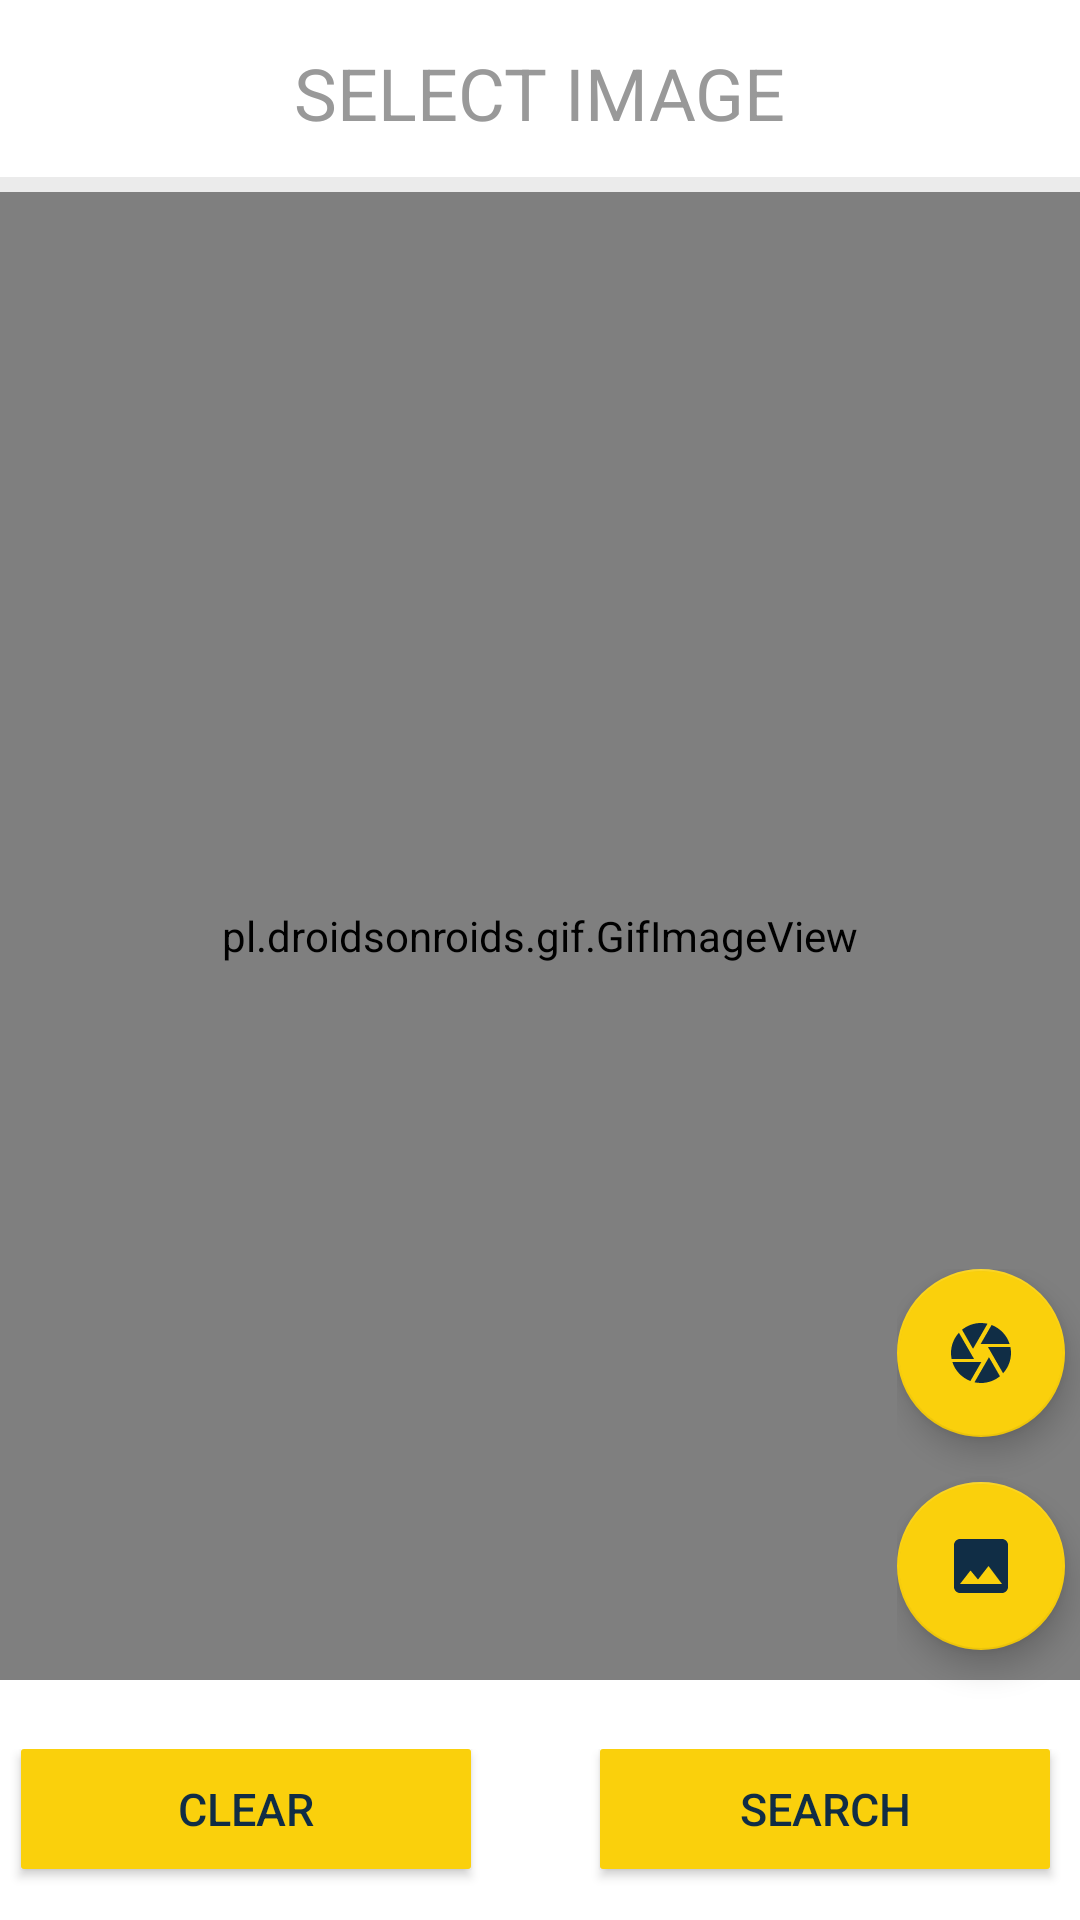

Write the Android layout XML for this screen, with the resource values it uses.
<!-- AndroidManifest.xml: activity theme homeTheme -->
<!-- res/layout/activity_eye.xml -->
<?xml version="1.0" encoding="utf-8"?>
<LinearLayout xmlns:android="http://schemas.android.com/apk/res/android"
    xmlns:app="http://schemas.android.com/apk/res-auto"
    xmlns:tools="http://schemas.android.com/tools"
    android:background="@android:color/white"
    android:orientation="vertical"
    android:layout_width="match_parent"
    android:layout_height="match_parent"
    tools:context=".EyeActivity"
    style="@style/homeTheme">

    <LinearLayout
        android:orientation="vertical"
        android:layout_width="fill_parent"
        android:layout_height="wrap_content"
        android:id="@+id/layout_top">

        <ImageView
            android:layout_width="match_parent"
            android:layout_height="3dp"
            android:background="#fff"/>

        <android.support.v7.widget.Toolbar
            android:id="@+id/toolbar"
            android:layout_width="match_parent"
            android:layout_height="?attr/actionBarSize"
            android:contentInsetLeft="0dp"
            android:contentInsetStart="0dp"
            app:contentInsetLeft="0dp"
            app:contentInsetStart="0dp"
            android:contentInsetRight="0dp"
            android:contentInsetEnd="0dp"
            app:contentInsetRight="0dp"
            app:contentInsetEnd="0dp"
            android:theme="@style/ThemeOverlay.AppCompat.ActionBar"
            android:layout_alignParentStart="true">

            <FrameLayout
                android:layout_width="fill_parent"
                android:layout_height="wrap_content">

                <Button
                    android:layout_width="28dp"
                    android:layout_height="28dp"
                    android:background="@drawable/title_bar"
                    android:id="@+id/title_bar_left_menu"
                    android:layout_gravity="left|center_vertical"
                    android:layout_marginLeft="10dp"/>

                <TextView
                    android:layout_width="wrap_content"
                    android:layout_height="wrap_content"
                    android:padding="7dp"
                    android:text="SELECT IMAGE"
                    android:textSize="24sp"
                    android:textColor="#999999"
                    android:layout_gravity="center"/>

                <Button
                    android:layout_width="28dp"
                    android:layout_height="28dp"
                    android:background="@drawable/title_bar"
                    android:id="@+id/title_bar_right_menu"
                    android:layout_gravity="right|center_vertical"
                    android:layout_marginRight="10dp"/>
            </FrameLayout>
        </android.support.v7.widget.Toolbar>

        <ImageView
            android:layout_width="match_parent"
            android:layout_height="5dp"
            android:background="#ebebeb"/>

    </LinearLayout>

    <android.support.design.widget.CoordinatorLayout
        android:id="@+id/main_fragment"
        android:layout_width="match_parent"
        android:layout_height="match_parent"
        android:orientation="vertical">


        <pl.droidsonroids.gif.GifImageView
            android:layout_width="match_parent"
            android:layout_height="match_parent"
            android:layout_marginBottom="80dp"
            android:src="@drawable/doc" />

        <TextView
            android:id="@+id/textViewResult1"
            android:layout_width="match_parent"
            android:layout_height="80dp"
            android:layout_marginLeft="53dp"
            android:layout_marginTop="560dp"
            android:layout_marginRight="53dp"
            android:fadeScrollbars="false"
            android:gravity="center"
            android:maxLines="15"
            android:paddingTop="30dp"
            android:scrollbars="vertical"
            android:textColor="@android:color/black"
            android:textSize="25dp" />


        <ImageView
            android:id="@+id/iv"
            android:layout_width="wrap_content"
            android:layout_height="wrap_content"
            android:layout_marginBottom="150dp" />


        <LinearLayout
            android:layout_width="wrap_content"
            android:layout_height="wrap_content"
            android:layout_gravity="bottom|end"
            android:orientation="horizontal">


            <Button
                android:id="@+id/btn1"
                android:layout_width="150dp"
                android:layout_height="40dp"
                android:layout_marginLeft="7dp"
                android:layout_marginRight="23dp"
                android:layout_marginBottom="17dp"
                android:background="@drawable/btn_round"
                android:text="Clear"
                android:textColor="@color/text"
                android:textSize="15dp" />

            <Button
                android:id="@+id/btn2"
                android:layout_width="150dp"
                android:layout_height="40dp"
                android:layout_marginLeft="20dp"
                android:layout_marginRight="15dp"
                android:background="@drawable/btn_round"
                android:text="Search"

                android:textColor="@color/text"
                android:textSize="15dp" />
        </LinearLayout>


        <LinearLayout
            android:layout_width="wrap_content"
            android:layout_height="wrap_content"
            android:layout_gravity="bottom|end"
            android:orientation="vertical">


            <android.support.design.widget.FloatingActionButton
                android:id="@+id/fabb"
                android:layout_width="wrap_content"
                android:layout_height="wrap_content"
                android:layout_gravity="end|bottom"
                android:layout_marginRight="5dp"
                android:layout_marginBottom="15dp"
                android:src="@drawable/ic_camera_black_24dp"
                android:tint="@color/text"
                app:backgroundTint="@color/yellow" />


            <android.support.design.widget.FloatingActionButton
                android:id="@+id/fab"
                android:layout_width="wrap_content"
                android:layout_height="wrap_content"
                android:layout_gravity="end|bottom"
                android:layout_marginRight="5dp"
                android:layout_marginBottom="90dp"
                android:src="@drawable/ic_photo_black_24dp"
                android:tint="@color/text"
                app:backgroundTint="@color/yellow" />

        </LinearLayout>

    </android.support.design.widget.CoordinatorLayout>

</LinearLayout>
<!-- resources referenced by this layout -->
<resources>
  <color name="text">#102d45</color>
  <color name="yellow">#FAD00C</color>
  <!-- drawable btn_round (drawable-v24) -->
  <?xml version="1.0" encoding="utf-8"?>
  <shape xmlns:android="http://schemas.android.com/apk/res/android" android:shape="rectangle">
          <solid android:color="@color/yellow"/>
          <corners android:radius="1dp"/>
  
  </shape>
  <!-- drawable ic_camera_black_24dp (drawable) -->
  <vector xmlns:android="http://schemas.android.com/apk/res/android"
          android:width="24dp"
          android:height="24dp"
          android:viewportWidth="24.0"
          android:viewportHeight="24.0">
      <path
          android:fillColor="@color/text"
          android:pathData="M9.4,10.5l4.77,-8.26C13.47,2.09 12.75,2 12,2c-2.4,0 -4.6,0.85 -6.32,2.25l3.66,6.35 0.06,-0.1zM21.54,9c-0.92,-2.92 -3.15,-5.26 -6,-6.34L11.88,9h9.66zM21.8,10h-7.49l0.29,0.5 4.76,8.25C21,16.97 22,14.61 22,12c0,-0.69 -0.07,-1.35 -0.2,-2zM8.54,12l-3.9,-6.75C3.01,7.03 2,9.39 2,12c0,0.69 0.07,1.35 0.2,2h7.49l-1.15,-2zM2.46,15c0.92,2.92 3.15,5.26 6,6.34L12.12,15L2.46,15zM13.73,15l-3.9,6.76c0.7,0.15 1.42,0.24 2.17,0.24 2.4,0 4.6,-0.85 6.32,-2.25l-3.66,-6.35 -0.93,1.6z"/>
  </vector>
  <!-- drawable ic_photo_black_24dp (drawable) -->
  <vector xmlns:android="http://schemas.android.com/apk/res/android"
          android:width="24dp"
          android:height="24dp"
          android:viewportWidth="24.0"
          android:viewportHeight="24.0">
      <path
          android:fillColor="@color/text"
          android:pathData="M21,19V5c0,-1.1 -0.9,-2 -2,-2H5c-1.1,0 -2,0.9 -2,2v14c0,1.1 0.9,2 2,2h14c1.1,0 2,-0.9 2,-2zM8.5,13.5l2.5,3.01L14.5,12l4.5,6H5l3.5,-4.5z"/>
  </vector>
  <style name="homeTheme" parent="Theme.AppCompat.Light.NoActionBar">
          
          <item name="colorPrimary">@color/colorPrimary</item>
          <item name="colorPrimaryDark">@color/yellow</item>
          <item name="colorAccent">@color/colorAccent</item>
          <item name="android:statusBarColor">@color/yellow</item>
          <item name="android:windowLightStatusBar" tools:targetApi="23">true</item>
      </style>
  <color name="colorPrimary">#008577</color>
  <color name="colorAccent">#D81B60</color>
</resources>
